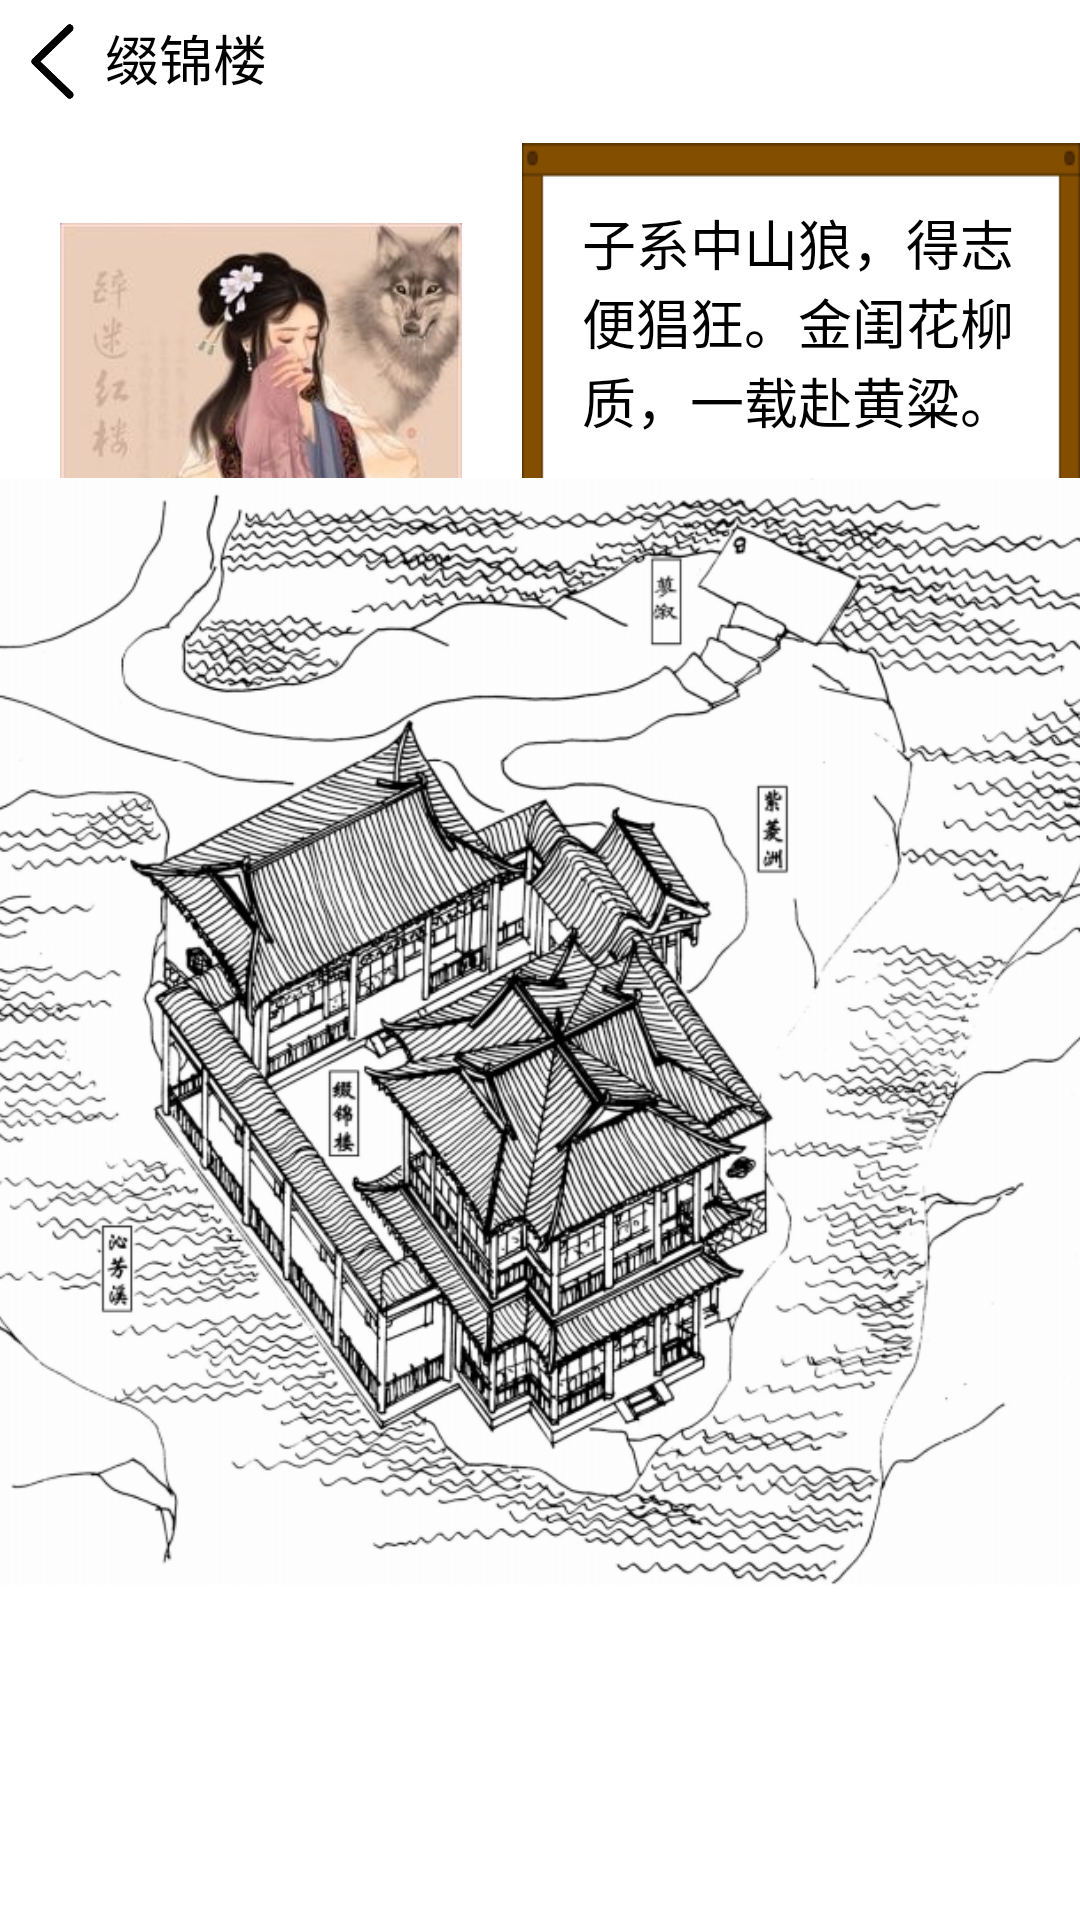

Here is an Android app screen rendered from its layout file. Give the layout XML and the strings, colors and styles it references.
<!-- AndroidManifest.xml: application theme android:Theme.NoTitleBar -->
<!-- res/layout/zhuijinlou.xml -->
<?xml version="1.0" encoding="utf-8"?>
<LinearLayout xmlns:android="http://schemas.android.com/apk/res/android"
    xmlns:app="http://schemas.android.com/apk/res-auto"
    xmlns:tools="http://schemas.android.com/tools"
    android:id="@+id/yhyLayout"
    android:layout_width="match_parent"
    android:layout_height="match_parent"
    android:background="#FFFFFF"
    android:orientation="vertical"
    tools:context=".MapActivity">

    

    <LinearLayout
        android:id="@+id/buttonLayout"
        android:layout_width="match_parent"
        android:layout_height="49dp"
        android:layout_weight="1"
        android:orientation="horizontal">

        <Button
            android:id="@+id/back"
            android:layout_width="25dp"
            android:layout_height="25dp"
            android:layout_margin="5dp"
            android:background="@drawable/returnbutton" />

        <TextView
            android:layout_width="match_parent"
            android:layout_height="match_parent"
            android:layout_marginTop="6dp"
            android:text="缀锦楼"
            android:textColor="@color/colorBlack"
            android:textSize="18dp" />

    </LinearLayout>

    <LinearLayout
        android:id="@+id/yhyContainer"
        android:layout_width="match_parent"
        android:layout_height="match_parent"
        android:layout_weight="30"
        android:orientation="horizontal">

        <androidx.constraintlayout.widget.ConstraintLayout
            android:id="@+id/yhyConstraint"
            android:layout_width="match_parent"
            android:layout_height="match_parent"
            android:layout_gravity="center">

            <LinearLayout
                android:id="@+id/person_verdict"
                android:layout_width="match_parent"
                android:layout_height="200dp"
                android:layout_weight="1"
                android:layout_marginTop="1dp"
                android:orientation="horizontal"
                tools:ignore="MissingConstraints">

                <ImageView
                    android:id="@+id/displayImage"
                    android:layout_width="134dp"
                    android:layout_height="154dp"
                    android:layout_gravity="left"
                    android:layout_marginLeft="20dp"
                    android:layout_marginRight="20dp"
                    android:contentDescription="@null"
                    android:scaleType="centerInside"
                    android:src="@drawable/jiayingchun" />

                <TextView
                    android:id="@+id/verdict"
                    android:layout_width="0dp"
                    android:layout_height="147dp"
                    android:layout_gravity="right"
                    android:layout_weight="1"
                    android:background="@drawable/dialogbox"
                    android:contentDescription="@null"
                    android:padding="20dp"
                    android:text="@string/jiayingchun_verdict"
                    android:textColor="#000000"
                    android:textSize="18sp" />

            </LinearLayout>

            <ImageView
                android:id="@+id/room"
                android:layout_width="391dp"
                android:layout_height="391dp"
                android:layout_centerVertical="true"
                android:adjustViewBounds="true"
                android:contentDescription="@null"
                android:src="@drawable/zhuijinlou"
                app:layout_constraintBottom_toBottomOf="parent"
                app:layout_constraintEnd_toEndOf="parent"
                app:layout_constraintStart_toStartOf="parent"
                app:layout_constraintTop_toTopOf="parent"
                app:layout_constraintVertical_bias="0.5" />

            <TextView
                android:id="@+id/dialog"
                android:layout_width="412dp"
                android:layout_height="160dp"
                android:background="@drawable/dialogbox"
                android:contentDescription="@null"
                android:padding="23dp"
                android:textColor="#000000"
                android:textSize="18sp"
                android:visibility="gone"
                app:layout_constraintBottom_toBottomOf="parent"
                app:layout_constraintEnd_toEndOf="parent"
                app:layout_constraintStart_toStartOf="parent" />
        </androidx.constraintlayout.widget.ConstraintLayout>
    </LinearLayout>



</LinearLayout>
<!-- resources referenced by this layout -->
<resources>
  <color name="colorBlack">#000000</color>
  <!-- drawable dialogbox: png bitmap (drawable, 2480 bytes) -->
  <!-- drawable jiayingchun: jpg bitmap (drawable, 11214 bytes) -->
  <!-- drawable returnbutton: png bitmap (drawable, 4139 bytes) -->
  <!-- drawable transfer_bg: png bitmap (drawable, 1666 bytes) -->
  <!-- drawable zhuijinlou: png bitmap (drawable, 340515 bytes) -->
  <string name="jiayingchun_verdict">子系中山狼，得志便猖狂。金闺花柳质，一载赴黄粱。</string>
</resources>
